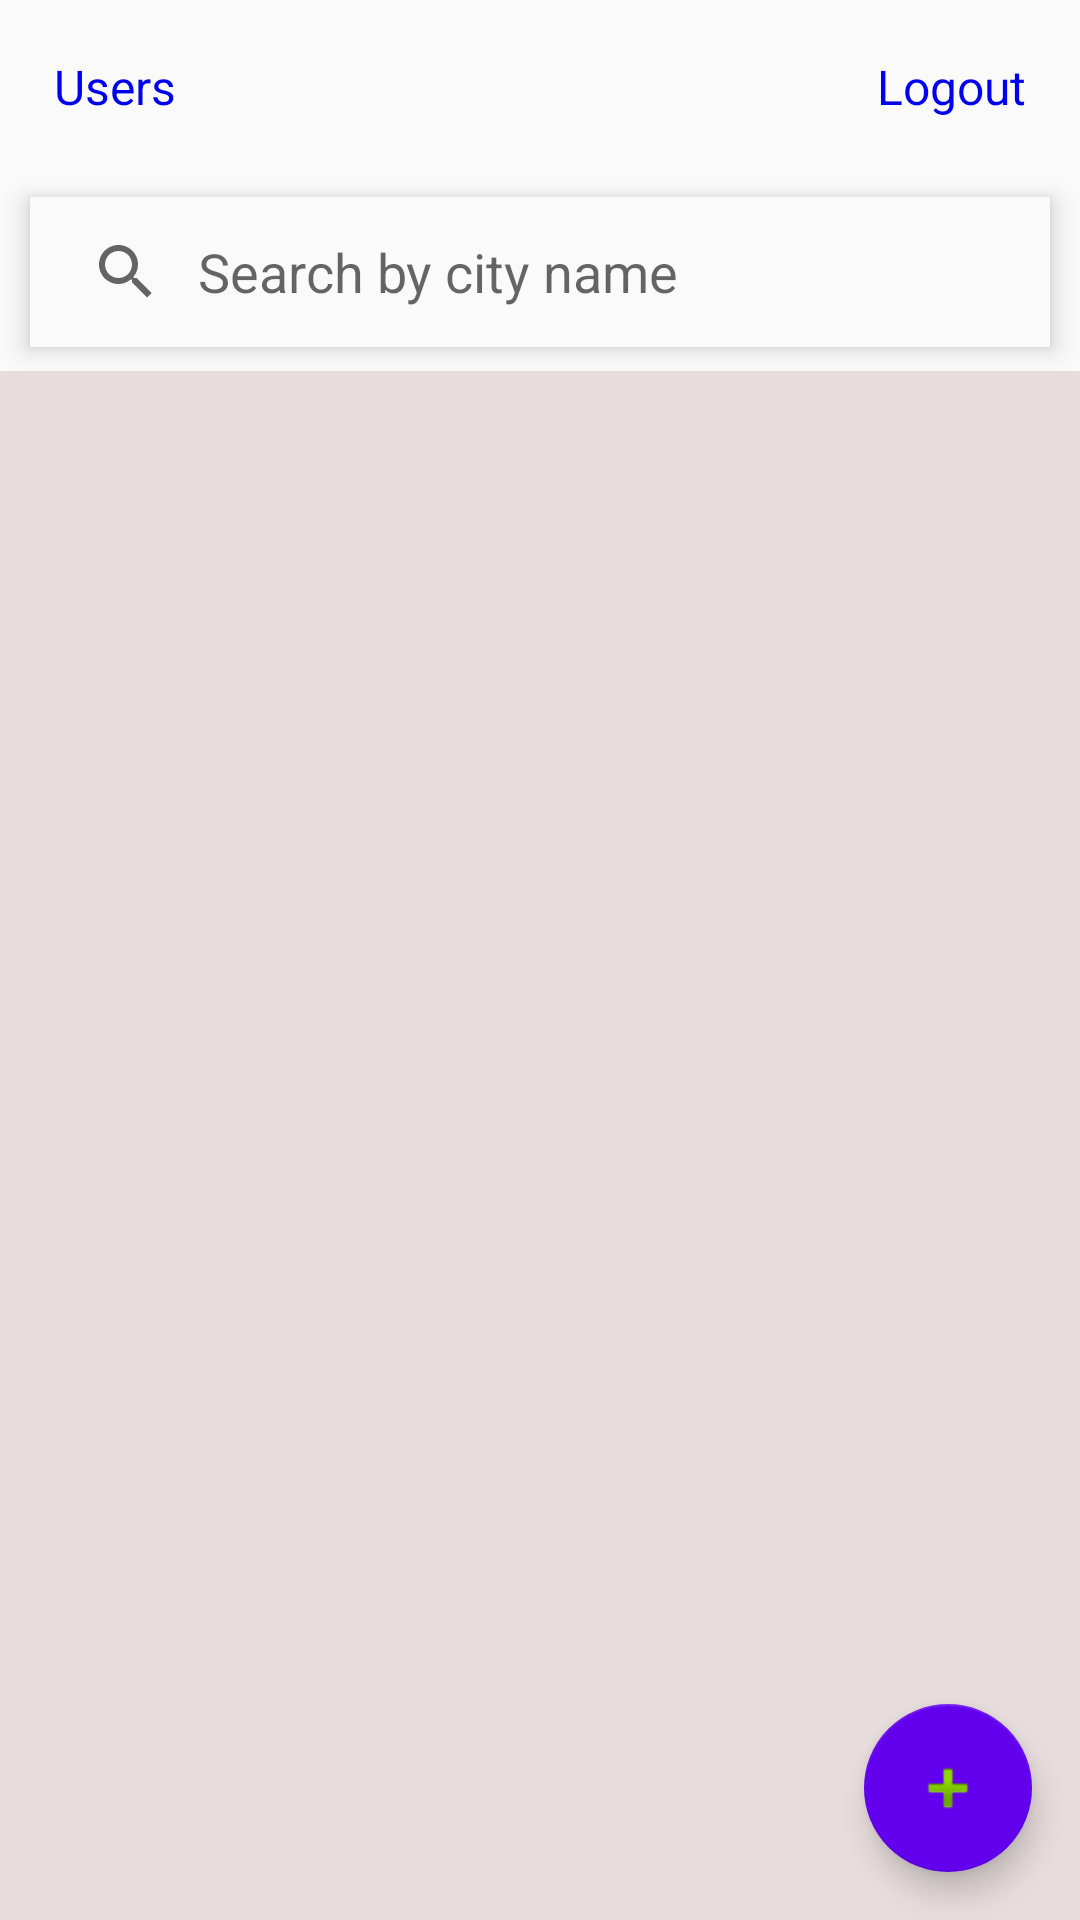

Reconstruct the res/layout file that produces this screen, plus the resources it refers to.
<!-- AndroidManifest.xml: application theme Theme.TimezoneAware -->
<!-- res/layout/fragment_timezone_list.xml -->
<?xml version="1.0" encoding="utf-8"?>

<androidx.constraintlayout.widget.ConstraintLayout xmlns:android="http://schemas.android.com/apk/res/android"
    xmlns:app="http://schemas.android.com/apk/res-auto"
    xmlns:tools="http://schemas.android.com/tools"
    android:layout_width="match_parent"
    android:layout_height="match_parent">

    <TextView
        android:id="@+id/text_logout"
        android:layout_width="wrap_content"
        android:layout_height="wrap_content"
        android:padding="@dimen/box_text_size"
        android:textColor="@color/link_blue"
        app:layout_constraintEnd_toEndOf="parent"
        app:layout_constraintTop_toTopOf="parent"
        android:text="@string/logout"
        android:textSize="@dimen/padding_halves_sp"
        />

    <TextView
        android:id="@+id/text_admin"
        android:layout_width="wrap_content"
        android:layout_height="wrap_content"
        android:padding="@dimen/box_text_size"
        android:text="@string/users"
        android:visibility="visible"
        android:textColor="@color/link_blue"
        tools:visibility="visible"
        android:textSize="@dimen/padding_halves_sp"
        app:layout_constraintStart_toStartOf="parent"
        app:layout_constraintTop_toTopOf="parent" />

    <SearchView
        android:id="@+id/searchByCity"
        android:layout_width="0dp"
        android:layout_height="@dimen/space_50"
        android:layout_margin="10dp"
        android:background="@color/grey_50"
        android:elevation="5dp"
        android:layoutDirection="rtl"
        android:queryBackground="@android:color/transparent"
        android:queryHint="@string/search_by_city"
        android:iconifiedByDefault="false"
        app:iconifiedByDefault="false"
        app:layout_constraintEnd_toEndOf="parent"
        app:layout_constraintStart_toStartOf="parent"
        app:layout_constraintBottom_toBottomOf="@+id/text_logout"
        app:layout_constraintTop_toTopOf="@+id/recycler" />

    <androidx.recyclerview.widget.RecyclerView
        android:id="@+id/recycler"
        android:layout_width="match_parent"
        android:layout_height="0dp"
        android:layout_marginTop="@dimen/space_8"
        android:visibility="visible"
        tools:visibility="visible"
        tools:listitem="@layout/timezone_item_raw"
        android:background="@color/faded_rose"
        app:layout_constraintBottom_toBottomOf="parent"
        app:layout_constraintEnd_toEndOf="parent"
        app:layout_constraintStart_toStartOf="parent"
        app:layout_constraintTop_toBottomOf="@+id/searchByCity" />

    <TextView
        android:id="@+id/text_error"
        android:layout_width="match_parent"
        android:layout_height="0dp"
        android:padding="@dimen/space_80"
        android:textAlignment="center"
        android:visibility="gone"
        android:layout_marginTop="@dimen/space_8"
        android:text="@string/no_food_error"
        android:textColor="@color/grey_500"
        android:textSize="@dimen/text_30"
        app:layout_constraintStart_toStartOf="parent"
        app:layout_constraintTop_toBottomOf="@+id/tv_history" />

    <com.google.android.material.floatingactionbutton.FloatingActionButton
        android:id="@+id/fab"
        android:layout_width="wrap_content"
        android:layout_height="wrap_content"
        android:layout_gravity="end|bottom"
        android:layout_margin="@dimen/space_16"
        android:contentDescription="@string/submit"
        android:src="@android:drawable/ic_input_add"
        app:backgroundTint="@color/colorPrimary"
        app:layout_constraintBottom_toBottomOf="parent"
        app:layout_constraintEnd_toEndOf="parent" />

    <TextView
        android:id="@+id/tv_history"
        android:layout_width="wrap_content"
        android:layout_height="wrap_content"
        android:layout_marginTop="8dp"
        android:text="@string/check_history_here"
        android:textColor="@color/orange"
        android:textSize="@dimen/box_text_size"
        app:layout_constraintEnd_toEndOf="parent"
        app:layout_constraintStart_toStartOf="parent"
        app:layout_constraintTop_toBottomOf="@+id/text_logout" />

    <ProgressBar
        android:id="@+id/progressBar"
        android:layout_width="wrap_content"
        android:layout_height="wrap_content"
        android:visibility="gone"
        app:layout_constraintBottom_toBottomOf="parent"
        app:layout_constraintLeft_toLeftOf="parent"
        app:layout_constraintRight_toRightOf="parent"
        app:layout_constraintTop_toTopOf="parent"
        tools:visibility="visible" />

</androidx.constraintlayout.widget.ConstraintLayout>
<!-- res/layout/timezone_item_raw.xml (included above) -->
<?xml version="1.0" encoding="utf-8"?>

    <androidx.cardview.widget.CardView
        xmlns:android="http://schemas.android.com/apk/res/android"
        xmlns:app="http://schemas.android.com/apk/res-auto"
        xmlns:tools="http://schemas.android.com/tools"
        android:layout_width="match_parent"
        android:layout_margin="5dp"
        android:layout_height="wrap_content">

        <androidx.constraintlayout.widget.ConstraintLayout
            android:layout_width="match_parent"
            android:layout_height="@dimen/space_100">

            <TextView
                android:id="@+id/tv_cityname"
                android:layout_width="0dp"
                android:layout_height="wrap_content"
                android:layout_alignParentTop="true"
                android:layout_alignParentBottom="true"
                android:layout_marginStart="24dp"
                android:layout_marginTop="@dimen/space_8"
                android:layout_marginEnd="24dp"
                android:ellipsize="end"
                android:maxLines="1"
                android:text="Paris"
                android:textColor="#000"
                app:layout_constraintEnd_toEndOf="parent"
                app:layout_constraintStart_toStartOf="parent"
                app:layout_constraintTop_toTopOf="parent" />

            <TextView
                android:id="@+id/tv_timezone"
                android:layout_width="wrap_content"
                android:layout_height="wrap_content"
                android:layout_marginTop="4dp"
                android:text="Timezone:"
                app:layout_constraintStart_toStartOf="@+id/tv_cityname"
                app:layout_constraintTop_toBottomOf="@+id/tv_cityname" />

            <TextView
                android:id="@+id/tv_time_gmt"
                android:layout_width="wrap_content"
                android:layout_height="wrap_content"
                android:layout_marginTop="4dp"
                android:text="Time gmt"
                app:layout_constraintStart_toStartOf="@+id/tv_timezone"
                app:layout_constraintTop_toBottomOf="@+id/tv_timezone" />

            <TextView
                android:id="@+id/btn_edit"
                android:layout_width="wrap_content"
                android:layout_height="wrap_content"
                android:layout_marginEnd="24dp"
                android:layout_marginTop="8dp"
                android:text="@string/edit"
                android:textColor="@color/link_blue"
                app:layout_constraintTop_toTopOf="parent"
                app:layout_constraintEnd_toStartOf="@+id/btn_delete" />

            <TextView
                android:id="@+id/btn_delete"
                android:layout_width="wrap_content"
                android:layout_height="wrap_content"
                android:layout_marginEnd="24dp"
                android:layout_marginTop="8dp"
                android:textColor="@color/red_color"
                android:text="@string/delete"
                app:layout_constraintEnd_toEndOf="parent"
                app:layout_constraintTop_toTopOf="parent" />

        </androidx.constraintlayout.widget.ConstraintLayout>

    </androidx.cardview.widget.CardView>
<!-- resources referenced by this layout -->
<resources>
  <color name="colorPrimary">#FF6200EE</color>
  <color name="faded_rose">#E8DDDD</color>
  <color name="grey_50">#FAFAFA</color>
  <color name="grey_500">#9E9E9E</color>
  <color name="link_blue">#0000EE</color>
  <color name="orange">#FFA500</color>
  <color name="red_color">#FF0000</color>
  <dimen name="box_text_size">18sp</dimen>
  <dimen name="padding_halves_sp">16sp</dimen>
  <dimen name="space_100">100dp</dimen>
  <dimen name="space_16">16dp</dimen>
  <dimen name="space_50">50dp</dimen>
  <dimen name="space_8">8dp</dimen>
  <dimen name="space_80">80dp</dimen>
  <dimen name="text_30">30sp</dimen>
  <string name="check_history_here">Check History Here</string>
  <string name="delete">Delete</string>
  <string name="edit">Edit</string>
  <string name="logout">Logout</string>
  <string name="no_food_error">No food is found</string>
  <string name="search_by_city">Search by city name</string>
  <string name="submit">Submit</string>
  <string name="users">Users</string>
  <style name="Theme.TimezoneAware" parent="Theme.MaterialComponents.DayNight.NoActionBar.Bridge">
          
          <item name="colorPrimary">@color/purple_500</item>
          <item name="colorPrimaryVariant">@color/purple_700</item>
          <item name="colorOnPrimary">@color/white</item>
          
          <item name="colorSecondary">@color/teal_200</item>
          <item name="colorSecondaryVariant">@color/teal_700</item>
          <item name="colorOnSecondary">@color/black</item>
          
          <item name="android:statusBarColor" tools:targetApi="l">?attr/colorPrimaryVariant</item>
          
      </style>
  <color name="purple_500">#FF6200EE</color>
  <color name="purple_700">#FF3700B3</color>
  <color name="white">#FFFFFFFF</color>
  <color name="teal_200">#FF03DAC5</color>
  <color name="teal_700">#FF018786</color>
  <color name="black">#FF000000</color>
</resources>
